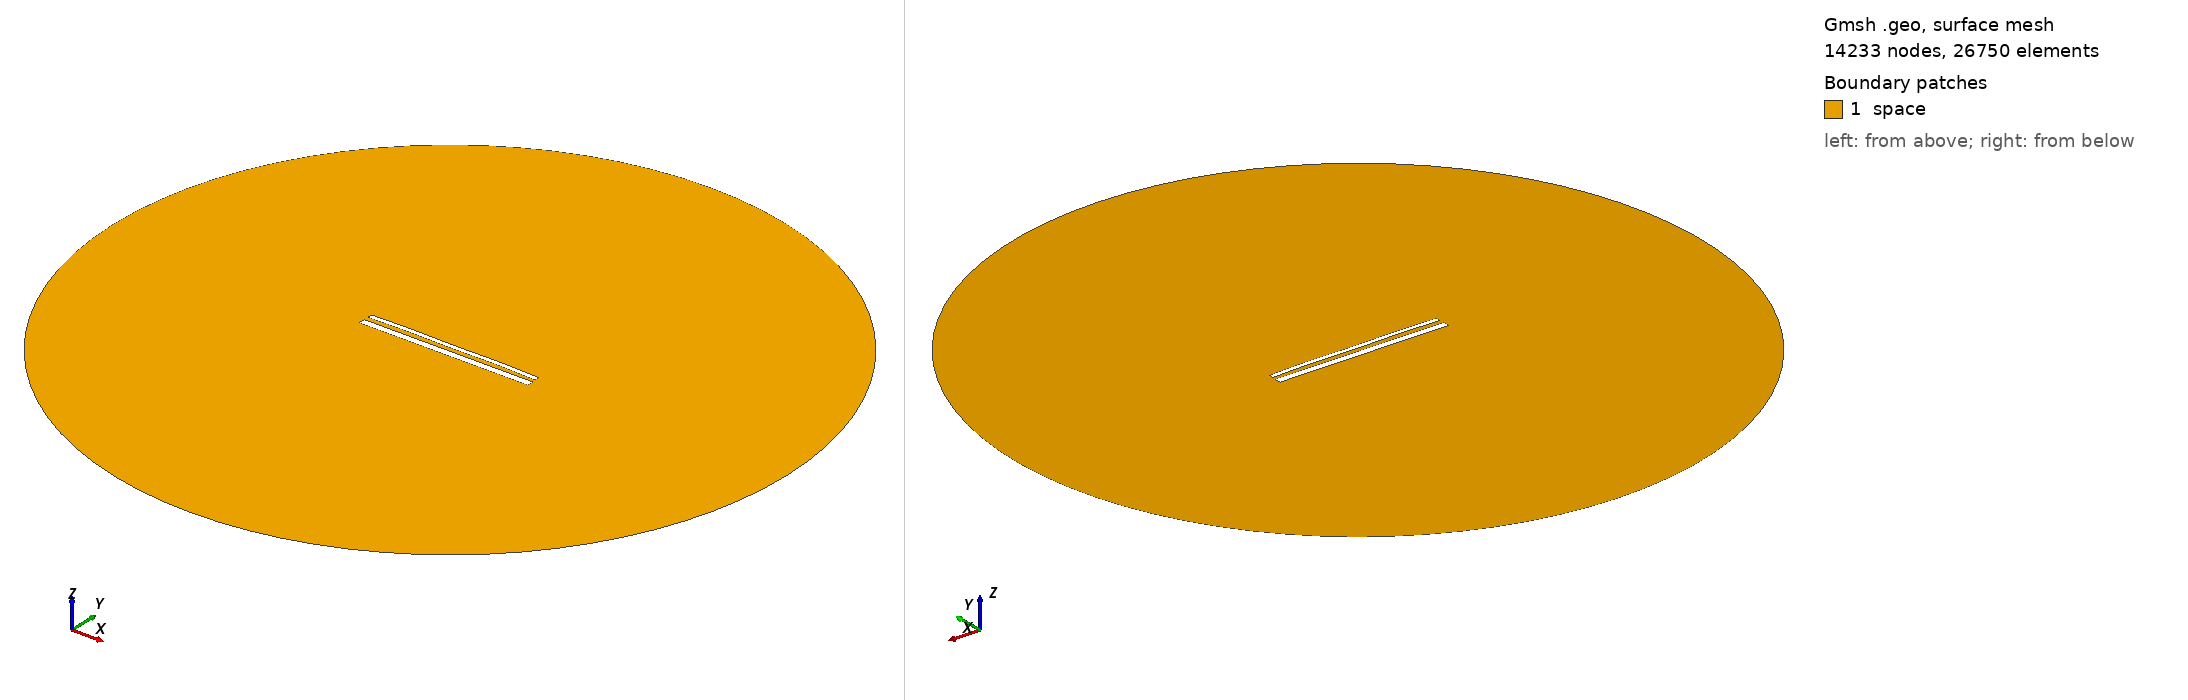

Gmsh geometry script, surface-meshed: 14233 nodes, 26750 surface elements. Boundary patches (legend numbers): 1 space. Left view from above one corner, right view from below the opposite corner. Legend entries are the model's physical surfaces. The drawing asked Gmsh for element sizes between 1% and 20% of the model's largest extent; the script's own settings can give other sizes.

=== 15240.geo (drawn) ===
//---------------------------------------
// Geometry kernel
//---------------------------------------

SetFactory("OpenCASCADE");



//---------------------------------------
// Parameters of the geometry
//---------------------------------------

// Overetch of the upper plate
overetch = 0.5;

// Distance between the plates
distance = 2.5;

// Discretization over the x axis (for the deformation)
nx = 50; 

// Length of the plate
L = 100 - overetch; 

// Number of modes
n = 4; 

// 1st mode coefficient
coeff(1) = -0.075;
beta(1) = 0.596864 * 3.1415926535 / L;

// 2nd mode coefficient
coeff(2) = 0.15;
beta(2) = 1.49418 * 3.1415926535 / L;

// 3rd mode coefficient
coeff(3) = 0.0;
beta(3) = 2.50025 * 3.1415926535 / L;

// 4th mode coefficient
coeff(4) = 0.15;
beta(4) = 3.49999 * 3.1415926535 / L;



//---------------------------------------
// Upper plate (deformed rectangle)
//---------------------------------------

// Coordiantes of the upper plate
xmin = -50;
xmax = 50 - overetch;

// Height of the upper plate
yheight = 4 - 2 * overetch;

// Indexes of the points
UpperID[] = {};
LowerID[] = {};
LeftID[] = {};
RightID[] = {};

// Point index
p = 1;

// Horizontal edges
For i In {1:nx}
    x = xmin + (i-1)*(xmax - xmin)/(nx-1);

    y_bottom = distance / 2 + overetch;
    For j In {1:n}
        C = (Cosh(beta(j)*L) + Cos(beta(j)*L)) / (Sinh(beta(j)*L) + Sin(beta(j)*L));
        y_bottom  = y_bottom + coeff(j) * (Cosh(beta(j)*(x+50)) - Cos(beta(j)*(x+50)) - C * (Sinh(beta(j)*(x+50)) - Sin(beta(j)*(x+50))));
    EndFor

    y_top = y_bottom + yheight;

    Point(p) = {x, y_top, 0, 1.0};
    UpperID[i] = p;
    p = p + 1;

    Point(p) = {x, y_bottom, 0, 1.0};
    LowerID[i] = p;
    p = p + 1;
EndFor

// Create point lists
UpperPts[] = {}; LowerPts[] = {};
For i In {1:nx}
  UpperPts[] += {UpperID[i]};
  LowerPts[] += {LowerID[i]};
EndFor

// Build splines
Spline(1) = {UpperPts[]};
Spline(2) = {LowerPts[]};
Line(3) = {LowerPts[nx-1], UpperPts[nx-1]};
Line(4) = {LowerPts[0], UpperPts[0]};

// Build the plane surface
Curve Loop(1) = {2, 3, -1, -4};
Plane Surface(1) = {1};



//---------------------------------------
// Lower plate (rectangle)
//---------------------------------------

// Vertices
Point(1001) = {-50, -1, 0, 1.0};
Point(1002) = { 50, -1, 0, 1.0};
Point(1003) = { 50,  -5, 0, 1.0};
Point(1004) = {-50,  -5, 0, 1.0};

// Edges
Line(5) = {1001, 1002};
Line(6) = {1002, 1003};
Line(7) = {1003, 1004};
Line(8) = {1004, 1001};

// Plane surface
Line Loop(2) = {5, 6, 7, 8};
Plane Surface(2) = {2}; 



//---------------------------------------
// Outer (fictious) boundary
//---------------------------------------

// Points
Point(1005) = {0, 0, 0};       // Center
Point(1006) = {200, 0, 0};     // Start point
Point(1007) = {0, 200, 0};     // 90 degrees
Point(1008) = {-200, 0, 0};    // 180 degrees
Point(1009) = {0, -200, 0};    // 270 degrees

// Circle arcs (each needs start, center, end)
Circle(9) = {1006, 1005, 1007};
Circle(10) = {1007, 1005, 1008};
Circle(11) = {1008, 1005, 1009};
Circle(12) = {1009, 1005, 1006};

// Plane surface for the entire domain
Curve Loop(3) = {9, 10, 11, 12};
Surface(3) = {3};

// Subtract the plates from the whole domain to obtain the actual domain where we want to solve the equations
BooleanDifference{ Surface{3}; Delete; }{ Surface{1}; Surface{2}; Delete; }




//---------------------------------------
// Transfinite Lines/Curves
//---------------------------------------

// Set the number of points on the boundaries
r = 7;

// Plates
Transfinite Curve {1, 2} = 50*r Using Progression 1;
Transfinite Curve {3, 4} = 2*r Using Progression 1;
Transfinite Line {5, 7} = 50*r Using Progression 1;
Transfinite Line {6, 8} = 2*r Using Progression 1;

// Outer boundary
Transfinite Line {9, 10, 11, 12} = 20 Using Progression 1;



//---------------------------------------
// Physical groups
//---------------------------------------                

// Physical curves (boundaries)
Physical Line("force_segment", 10) = {2};
Physical Line("upper_plate", 11) = {1, 3, 4};
Physical Line("lower_plate", 12) = {5, 6, 7, 8};
Physical Line("boundary", 20) = {9, 10, 11, 12};

// Physical Surfaces
Physical Surface("space", 30) = {3};



//---------------------------------------
// 6. Generate the Mesh
//---------------------------------------

// 2D mesh generation
Mesh 2;
